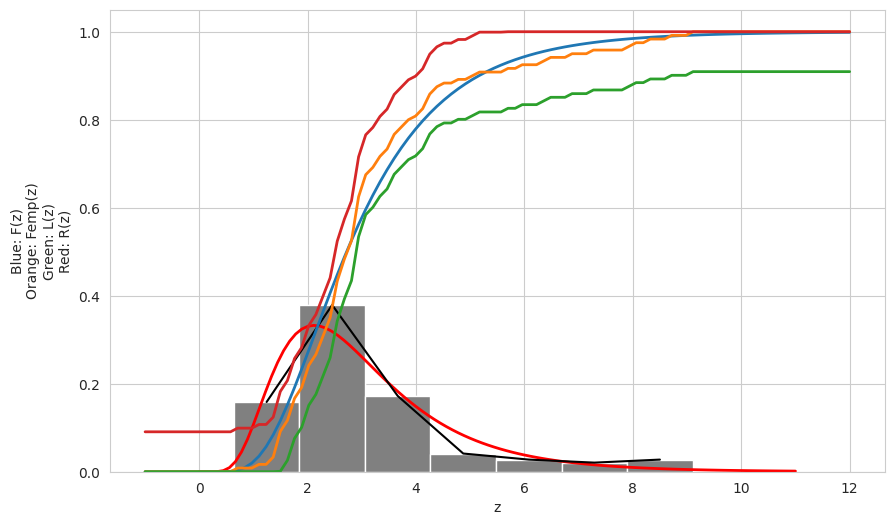

Write Python code to recreate this figure.
import math
import random
import scipy
import numpy
import matplotlib.pyplot as plt
import seaborn

n = 120

def p(x):
    if x > 0:
        return 1/x * math.sqrt(2/math.pi) * math.exp(-2*(math.log(x) - 1) ** 2)
    else:
        return 0

def arrP(array):
    arr = []
    for x in array:
        arr.append(p(x))
    return arr

def F(x):
    if (x > 0):
        return 0.5 * (math.erf((math.log(x) - 1) * math.sqrt(2)) + 1)
    else:
        return 0

def arrF(array):
    arr = []
    for x in array:
        arr.append(F(x))
    return arr

def inv(y):
    return math.exp(1 + math.sqrt(0.5) * scipy.special.erfinv(2 * y - 1))

def randvec():
    y = []
    for i in range(n):
        y.append(random.random())
        
    return y

def Xvec(y):
    X = []
    for k in y:
        X.append(inv(k))

    return X

def S2(X):
    S = 0
    av = sum(X) / n
    for k in X:
        S += (k - av) ** 2
    return S / (n - 1)

def ind(z):
    if (z > 0):
        return 1
    else:
        return 0

def Femp(X, z):
    S = 0
    for k in X:
        S += ind(z - k)
    return S / n

def arrFemp(X, array):
    arr = []
    for k in array:
        arr.append(Femp(X, k))
    return arr

def arrprint(message, arr, precision = 5):
    if (precision >= 8):
        N = 8
    else:
        N = 32 - 3 * precision
    print(message, "[", sep = '', end = '')
    for i in range(len(arr)):
        if i == len(arr) - 1:
            print("{:.{}f}".format(arr[i], precision), end = ']\n')
        else:
            if (i == 0 or i % N != 0):
                print("{:.{}f}".format(arr[i], precision), end = ', ')
            else:
                print("{:.{}f}".format(arr[i], precision), end = ',\n')
    print()

def L(X, z, eps):
    num = Femp(X, z) - math.exp(-2 * n * eps * eps)
    if num > 0:
        if num < 1:
            return num
        else:
            return 1
    else:
        return 0

def arrL(X, array, eps):
    arr = []
    for z in array:
        arr.append(L(X, z, eps))
    return arr

def R(X, z, eps):
    num = Femp(X, z) + math.exp(-2 * n * eps * eps)
    if num > 0:
        if num < 1:
            return num
        else:
            return 1
    else:
        return 0

def arrR(X, array, eps):
    arr = []
    for z in array:
        arr.append(R(X, z, eps))
    return arr

while (True):
    Y = randvec()
    arrprint("Y^T = ", Y)

    X = Xvec(Y)
    arrprint("X^T = ", X)

    M = math.exp(1.125)
    av = sum(X) / n
    
    if abs(M - av) > 0.01:
        continue
    
    D = math.exp(2.5) - math.exp(2.25)
    S = S2(X)

    if abs(D / S - 1) > 0.05:
        continue

    print("M = exp(9/8) = %.5f" % M)
    print("Average x = %.5f" % av)
    print("Comparison: M - average = %.5f is small" % (M - av))

    print("D = exp(5/2) - exp(9/4) = %.5f" % D)
    print("S^2 = %.5f" % S)
    print("Comparison: D / S^2 = %.5f is small" % (D / S))

    m = min(X)
    M = max(X)

    print("Крайние члены вариационного ряда и размах выборки: %f, %f, %f" % (m, M, M - m))

    l = math.trunc(1 + math.log2(n))
    h = (max(X) - min(X)) / l
    print("Число интервалов и шаг интервалов группировки: %d, %f" % (l, h))

    hist = numpy.histogram(X, l)
    values = []
    for i in range(l):
        values.append(0.5 * (hist[1][i] + hist[1][i + 1]))

    freq = []
    for i in range(l):
        freq.append(hist[0][i])

    relfreq = []
    for i in range(l):
        relfreq.append(int(hist[0][i]) / n)

    f2 = []
    for i in range(l):
        f2.append(relfreq[i] / h)

    Int = values
    int1 = []
    for i in Int:
        int1.append(i - 0.5 * h)
    int1.append(M)

    print('Интервал:', end = ' ' * 14)

    for i in range(l):
        print('|', str("[%.4f; %.4f)" % (int1[i], int1[i + 1])), '|', sep = '', end = ' ' * 2)

    print()

    print('Середина интервала:', end = ' ' * 4)

    for i in range(l):
        print('|', str("%.4f" % (0.5 * (int1[i] + int1[i + 1]))).center(6), '|', end = ' ' * 10)

    print()

    print('Частоты:', end = ' ' * 15)

    for i in range(l):
        print('|', str(freq[i]).center(6), '|', end = ' ' * 10)

    print()

    print('Относительные частоты:', end = ' ')

    for i in range(l):
        print('|', str("%.4f" % relfreq[i]).center(6), '|', end = ' ' * 10)

    print()

    break

plt.figure(figsize=(10,6))
seaborn.set_style("whitegrid")

x = numpy.linspace(0, math.ceil(max(hist[1])) + 1, 100)
plt.bar(values, f2, width=h, color="grey")
plt.plot(x, arrP(x), linewidth = 2.0, color="red")
plt.show()

plt.bar(values, f2, width=h, color="grey")
plt.plot(values, f2, color="black")
plt.show()

x = numpy.linspace(-1, 12, 100)
plt.plot(x, arrF(x), linewidth = 2.0)
plt.plot(x, arrFemp(X, x), linewidth = 2.0)

eps = 0.1

plt.plot(x, arrL(X, x, eps), linewidth = 2.0)
plt.plot(x, arrR(X, x, eps), linewidth = 2.0)
plt.xlabel("z")
plt.ylabel("Blue: F(z)\nOrange: Femp(z)\nGreen: L(z)\nRed: R(z)")
plt.show()